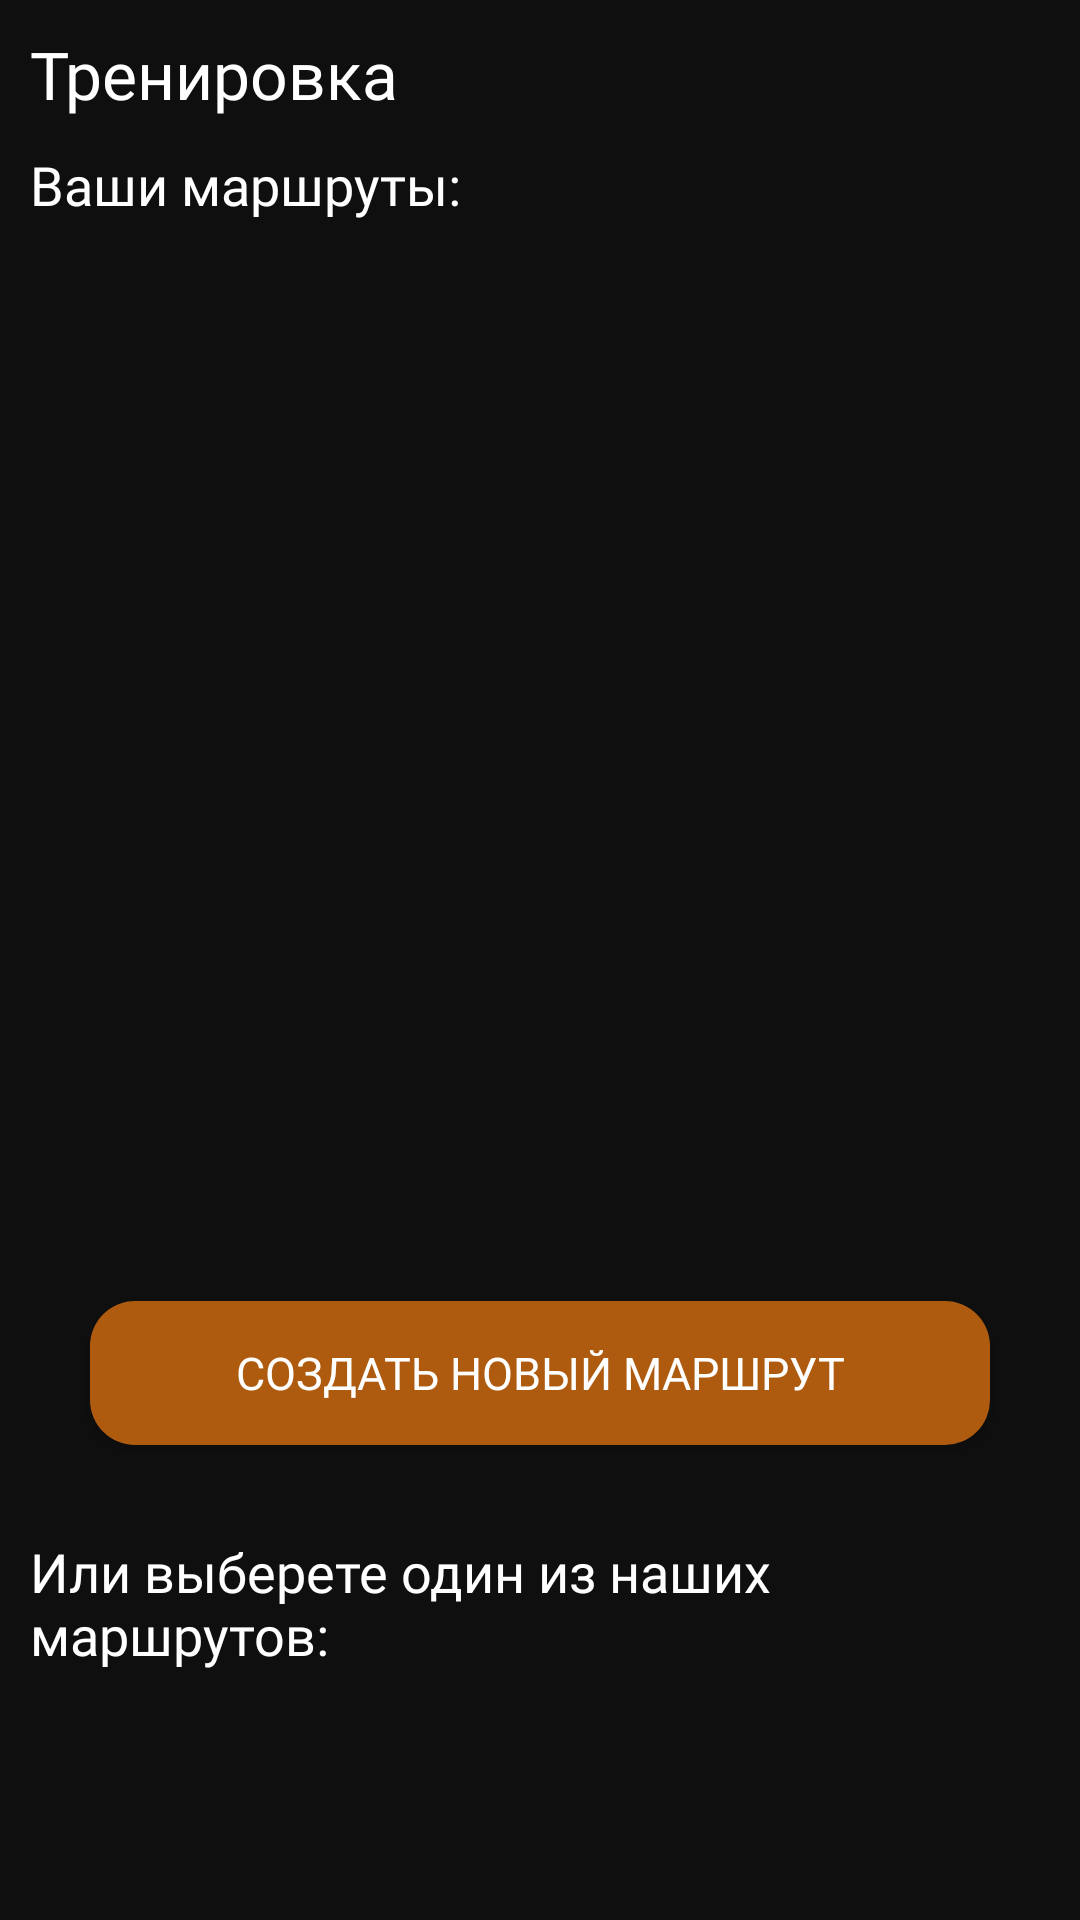

This screen was rendered from an Android layout file. Write that file and the resources it references.
<!-- AndroidManifest.xml: application theme Theme.TrackingApp -->
<!-- res/layout/routes_layout.xml -->
<?xml version="1.0" encoding="utf-8"?>
<ScrollView xmlns:android="http://schemas.android.com/apk/res/android"
    android:layout_width="match_parent"
    android:layout_height="match_parent"
    android:background="@color/back">

    <androidx.appcompat.widget.LinearLayoutCompat xmlns:app="http://schemas.android.com/apk/res-auto"
        android:layout_width="match_parent"
        android:layout_height="match_parent"
        android:background="@color/back"
        android:orientation="vertical">

        <TextView
            style="@style/title_fragment"
            android:text="@string/workout" />

        <TextView
            style="@style/title_fragment"
            android:layout_marginTop="10dp"
            android:text="@string/your_routes"
            android:textSize="18sp" />

        <androidx.recyclerview.widget.RecyclerView
            android:id="@+id/recycler_user_s_routes"
            android:layout_width="wrap_content"
            android:layout_height="350dp"
            android:layout_above="@+id/add"
            android:layout_below="@+id/search"
            android:layout_gravity="center"
            android:layout_marginLeft="10dp"
            android:layout_marginTop="10dp"
            android:layout_marginRight="10dp"
            android:padding="5dp"
            app:layoutManager="LinearLayoutManager" />

        <androidx.appcompat.widget.AppCompatButton
            android:id="@+id/createNewWay"
            style="@style/orange_button"
            android:layout_width="300dp"
            android:layout_height="wrap_content"
            android:layout_gravity="center"
            android:text="@string/create_new_route" />


        <TextView
            style="@style/title_fragment"
            android:layout_marginTop="30dp"
            android:text="@string/one_of_us"
            android:textSize="18sp" />

        <androidx.recyclerview.widget.RecyclerView
            android:id="@+id/recycler_routes_of_app"
            android:layout_width="wrap_content"
            android:layout_height="match_parent"
            android:layout_above="@+id/add"
            android:layout_below="@+id/search"
            android:layout_gravity="center"
            android:layout_marginLeft="10dp"
            android:layout_marginTop="10dp"
            android:layout_marginRight="10dp"
            android:padding="5dp"
            app:layoutManager="LinearLayoutManager" />

    </androidx.appcompat.widget.LinearLayoutCompat>
</ScrollView>
<!-- resources referenced by this layout -->
<resources>
  <color name="back">#0F0F0F</color>
  <string name="create_new_route">Создать новый маршрут</string>
  <string name="one_of_us">Или выберете один из наших маршрутов:</string>
  <string name="workout">Тренировка</string>
  <string name="your_routes">Ваши маршруты:</string>
  <style name="orange_button" parent="TextAppearance.AppCompat">
          <item name="android:textColor">@color/white</item>
          <item name="android:background">@drawable/orange_button</item>
          <item name="android:textSize">15sp</item>
          <item name="android:layout_width">wrap_content</item>
          <item name="android:layout_height">wrap_content</item>
          <item name="android:fontFamily">@font/moscowsansregular</item>
      </style>
  <style name="title_fragment" parent="TextAppearance.AppCompat">
          <item name="android:textColor">@color/white</item>
          <item name="android:textSize">22sp</item>
          <item name="android:layout_width">wrap_content</item>
          <item name="android:layout_height">wrap_content</item>
          <item name="android:layout_gravity">top|left</item>
          <item name="android:layout_marginTop">10dp</item>
          <item name="android:layout_marginLeft">10dp</item>
          <item name="android:fontFamily">@font/moscowsansregular</item>
      </style>
  <style name="Theme.TrackingApp" parent="Base.Theme.TrackingApp" />
  <color name="white">#FFFFFFFF</color>
  <!-- drawable orange_button (drawable) -->
  <?xml version="1.0" encoding="utf-8"?>
  <selector xmlns:android="http://schemas.android.com/apk/res/android">
      <item android:state_enabled="true">
          <shape xmlns:android="http://schemas.android.com/apk/res/android" android:shape="rectangle" android:thickness="0dp">
              <solid android:color="@color/dark_orange" />
              <corners android:radius="15dp" />
          </shape>
      </item>
  </selector>
  <style name="Base.Theme.TrackingApp" parent="Theme.Material3.DayNight.NoActionBar">
          <item name="android:windowFullscreen">true</item>
      </style>
  <color name="dark_orange">#AE5B0F</color>
</resources>
